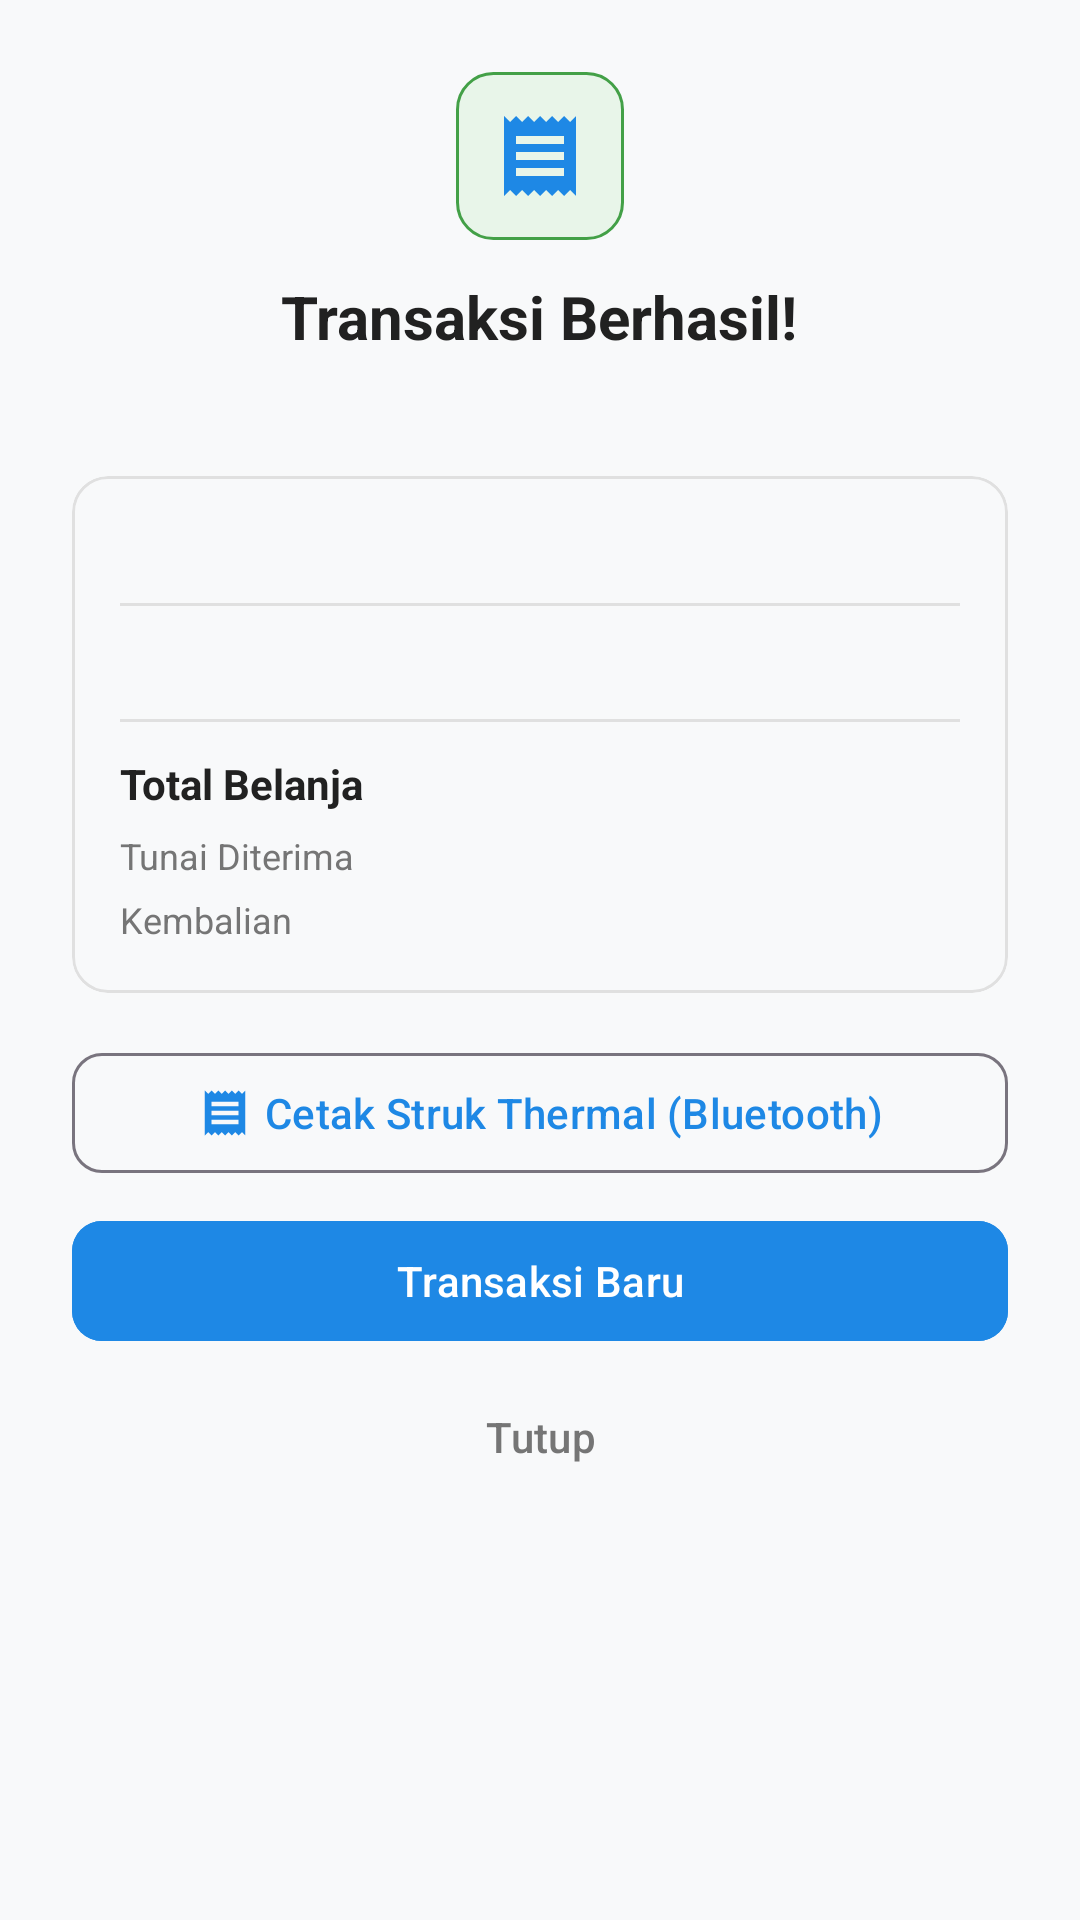

Here is an Android app screen rendered from its layout file. Give the layout XML and the strings, colors and styles it references.
<!-- AndroidManifest.xml: application theme Theme.AppWarung -->
<!-- res/layout/dialog_receipt.xml -->
<?xml version="1.0" encoding="utf-8"?>
<ScrollView xmlns:android="http://schemas.android.com/apk/res/android"
    xmlns:app="http://schemas.android.com/apk/res-auto"
    xmlns:tools="http://schemas.android.com/tools"
    android:layout_width="match_parent"
    android:layout_height="wrap_content"
    android:fillViewport="true">

    <LinearLayout
        android:layout_width="match_parent"
        android:layout_height="wrap_content"
        android:gravity="center_horizontal"
        android:orientation="vertical"
        android:padding="24dp">

        <ImageView
            android:layout_width="56dp"
            android:layout_height="56dp"
            android:background="@drawable/bg_badge_normal_stock"
            android:contentDescription="Sukses"
            android:padding="12dp"
            android:src="@drawable/ic_receipt_24" />

        <TextView
            android:layout_width="wrap_content"
            android:layout_height="wrap_content"
            android:layout_marginTop="12dp"
            android:text="Transaksi Berhasil!"
            android:textColor="@color/text_primary"
            android:textSize="20sp"
            android:textStyle="bold" />

        <TextView
            android:id="@+id/tv_receipt_invoice"
            android:layout_width="wrap_content"
            android:layout_height="wrap_content"
            android:layout_marginTop="2dp"
            android:textColor="@color/text_secondary"
            android:textSize="13sp"
            tools:text="Invoice: TRX-20261020-1001" />

        
        <com.google.android.material.card.MaterialCardView
            android:layout_width="match_parent"
            android:layout_height="wrap_content"
            android:layout_marginTop="20dp"
            app:cardCornerRadius="12dp"
            app:cardElevation="0dp"
            app:strokeColor="@color/border_color"
            app:strokeWidth="1dp"
            app:cardBackgroundColor="@color/background">

            <LinearLayout
                android:layout_width="match_parent"
                android:layout_height="wrap_content"
                android:orientation="vertical"
                android:padding="16dp">

                <TextView
                    android:id="@+id/tv_receipt_date"
                    android:layout_width="wrap_content"
                    android:layout_height="wrap_content"
                    android:textColor="@color/text_secondary"
                    android:textSize="12sp"
                    tools:text="20 Okt 2026, 14:35" />

                <View
                    android:layout_width="match_parent"
                    android:layout_height="1dp"
                    android:layout_marginVertical="10dp"
                    android:background="@color/border_color" />

                
                <TextView
                    android:id="@+id/tv_receipt_items_detail"
                    android:layout_width="match_parent"
                    android:layout_height="wrap_content"
                    android:lineSpacingExtra="4dp"
                    android:textColor="@color/text_primary"
                    android:textSize="13sp"
                    tools:text="Indomie Goreng x 2\t\tRp 7.000\nKopi Kapal Api x 3\t\tRp 6.000" />

                <View
                    android:layout_width="match_parent"
                    android:layout_height="1dp"
                    android:layout_marginVertical="10dp"
                    android:background="@color/border_color" />

                
                <LinearLayout
                    android:layout_width="match_parent"
                    android:layout_height="wrap_content">

                    <TextView
                        android:layout_width="0dp"
                        android:layout_height="wrap_content"
                        android:layout_weight="1"
                        android:text="Total Belanja"
                        android:textColor="@color/text_primary"
                        android:textSize="14sp"
                        android:textStyle="bold" />

                    <TextView
                        android:id="@+id/tv_receipt_total"
                        android:layout_width="wrap_content"
                        android:layout_height="wrap_content"
                        android:textColor="@color/primary"
                        android:textSize="15sp"
                        android:textStyle="bold"
                        tools:text="Rp 13.000" />

                </LinearLayout>

                
                <LinearLayout
                    android:layout_width="match_parent"
                    android:layout_height="wrap_content"
                    android:layout_marginTop="6dp">

                    <TextView
                        android:id="@+id/tv_receipt_payment_method"
                        android:layout_width="0dp"
                        android:layout_height="wrap_content"
                        android:layout_weight="1"
                        android:text="Tunai Diterima"
                        android:textColor="@color/text_secondary"
                        android:textSize="12sp" />

                    <TextView
                        android:id="@+id/tv_receipt_paid"
                        android:layout_width="wrap_content"
                        android:layout_height="wrap_content"
                        android:textColor="@color/text_secondary"
                        android:textSize="12sp"
                        tools:text="Rp 20.000" />

                </LinearLayout>

                <LinearLayout
                    android:layout_width="match_parent"
                    android:layout_height="wrap_content"
                    android:layout_marginTop="4dp">

                    <TextView
                        android:layout_width="0dp"
                        android:layout_height="wrap_content"
                        android:layout_weight="1"
                        android:text="Kembalian"
                        android:textColor="@color/text_secondary"
                        android:textSize="12sp" />

                    <TextView
                        android:id="@+id/tv_receipt_change"
                        android:layout_width="wrap_content"
                        android:layout_height="wrap_content"
                        android:textColor="@color/color_success"
                        android:textSize="13sp"
                        android:textStyle="bold"
                        tools:text="Rp 7.000" />

                </LinearLayout>

            </LinearLayout>

        </com.google.android.material.card.MaterialCardView>

        
        <com.google.android.material.button.MaterialButton
            android:id="@+id/btn_receipt_print"
            style="@style/Widget.Material3.Button.OutlinedButton"
            android:layout_width="match_parent"
            android:layout_height="48dp"
            android:layout_marginTop="16dp"
            android:text="Cetak Struk Thermal (Bluetooth)"
            android:textColor="@color/primary"
            app:cornerRadius="10dp"
            app:icon="@drawable/ic_receipt_24"
            app:iconGravity="textStart"
            app:iconSize="18dp" />

        <com.google.android.material.button.MaterialButton
            android:id="@+id/btn_receipt_new_transaction"
            android:layout_width="match_parent"
            android:layout_height="48dp"
            android:layout_marginTop="8dp"
            android:backgroundTint="@color/primary"
            android:text="Transaksi Baru"
            android:textColor="@color/white"
            app:cornerRadius="10dp" />

        <com.google.android.material.button.MaterialButton
            android:id="@+id/btn_receipt_close"
            style="@style/Widget.Material3.Button.TextButton"
            android:layout_width="wrap_content"
            android:layout_height="wrap_content"
            android:layout_marginTop="4dp"
            android:text="Tutup"
            android:textColor="@color/text_secondary" />

    </LinearLayout>

</ScrollView>
<!-- resources referenced by this layout -->
<resources>
  <color name="background">#F8F9FA</color>
  <color name="border_color">#E0E0E0</color>
  <color name="color_success">#43A047</color>
  <color name="primary">#1E88E5</color>
  <color name="text_primary">#212121</color>
  <color name="text_secondary">#757575</color>
  <color name="white">#FFFFFF</color>
  <!-- drawable bg_badge_normal_stock (drawable) -->
  <?xml version="1.0" encoding="utf-8"?>
  <shape xmlns:android="http://schemas.android.com/apk/res/android"
      android:shape="rectangle">
      <corners android:radius="12dp" />
      <solid android:color="@color/color_stock_normal_bg" />
      <stroke
          android:width="1dp"
          android:color="@color/color_success" />
  </shape>
  <!-- drawable ic_receipt_24 (drawable) -->
  <vector xmlns:android="http://schemas.android.com/apk/res/android"
      android:width="24dp"
      android:height="24dp"
      android:viewportWidth="24"
      android:viewportHeight="24">
      <path
          android:fillColor="@color/primary"
          android:pathData="M18,17H6v-2h12v2zm0,-4H6v-2h12v2zm0,-4H6V7h12v2zM3,22l1.5,-1.5L6,22l1.5,-1.5L9,22l1.5,-1.5L12,22l1.5,-1.5L15,22l1.5,-1.5L18,22l1.5,-1.5L21,22V2l-1.5,1.5L18,2l-1.5,1.5L15,2l-1.5,1.5L12,2l-1.5,1.5L9,2 7.5,3.5 6,2 4.5,3.5 3,2v20z" />
  </vector>
  <style name="Theme.AppWarung" parent="Theme.Material3.DayNight.NoActionBar">
          <item name="colorPrimary">@color/primary</item>
          <item name="colorSecondary">@color/secondary</item>
          <item name="android:statusBarColor">@color/primary_dark</item>
          <item name="android:windowBackground">@color/background</item>
      </style>
  <color name="color_stock_normal_bg">#E8F5E9</color>
  <color name="secondary">#2E7D32</color>
  <color name="primary_dark">#1565C0</color>
</resources>
